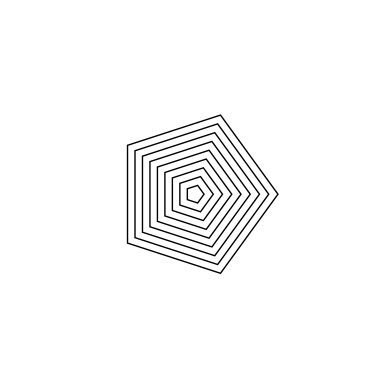

This chart was generated by the following Python code:
import numpy as np
import matplotlib.pyplot as plt
from matplotlib.patches import Polygon

figure, axes = plt.subplots()
sides = 5
radius = 10
theta = 2 * np.pi/sides
r = radius

for r in range(radius):
    vertices = []
    for i in range(sides):
        angle = i * theta
        vertices.append((r * np.cos(angle), r * np.sin(angle)))

    polygon = Polygon(vertices, facecolor='none', edgecolor='black')
    axes.add_patch(polygon)
   
# Set the figure area square
axes.set_aspect(1)

# Set axes limits
axes.set_xlim(-2*radius, 2*radius)
axes.set_ylim(-2*radius, 2*radius)

# Hide axes labels
axes.set_xticks([])
axes.set_yticks([])

# Remove the border
for spine in axes.spines.values():
    spine.set_visible(False)

plt.show()
